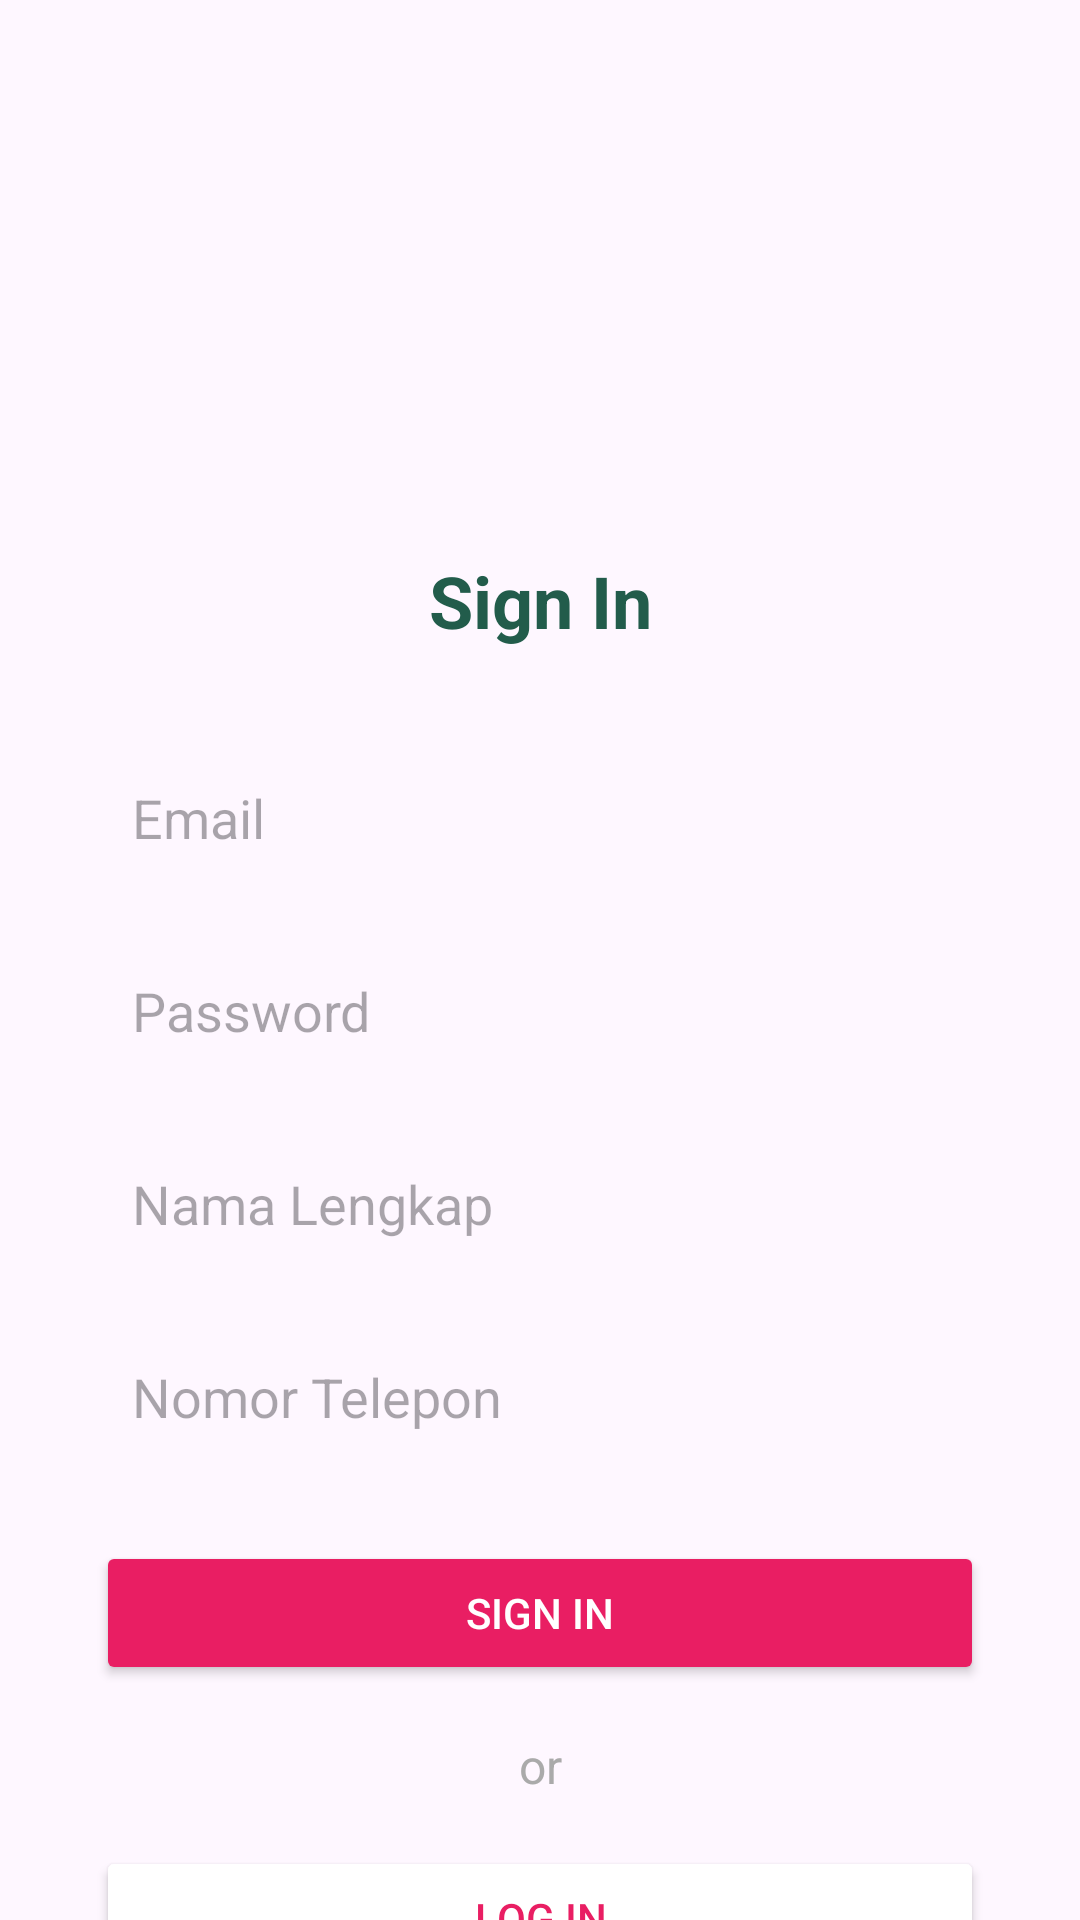

The Android layout XML behind this screen, and the referenced resources:
<!-- AndroidManifest.xml: application theme Theme.FoodPalApp -->
<!-- res/layout/fragment_sign_in.xml -->
<?xml version="1.0" encoding="utf-8"?>
<androidx.constraintlayout.widget.ConstraintLayout xmlns:android="http://schemas.android.com/apk/res/android"
    xmlns:app="http://schemas.android.com/apk/res-auto"
    xmlns:tools="http://schemas.android.com/tools"
    android:layout_width="match_parent"
    android:layout_height="match_parent"
    tools:context=".SignInFragment">

    <ImageView
        android:id="@+id/imageViewAvatarSignIn"
        android:layout_width="100dp"
        android:layout_height="100dp"
        android:layout_marginTop="60dp"
        android:src="@drawable/avatar_placeholder"
        app:layout_constraintTop_toTopOf="parent"
        app:layout_constraintStart_toStartOf="parent"
        app:layout_constraintEnd_toEndOf="parent"
        android:contentDescription="@string/avatar" />

    <TextView
        android:id="@+id/textViewSignInTitle"
        android:layout_width="wrap_content"
        android:layout_height="wrap_content"
        android:layout_marginTop="24dp"
        android:text="@string/sign_in"
        android:textSize="24sp"
        android:textColor="@color/foodpal_green_darker"
        android:textStyle="bold"
        app:layout_constraintTop_toBottomOf="@+id/imageViewAvatarSignIn"
        app:layout_constraintStart_toStartOf="parent"
        app:layout_constraintEnd_toEndOf="parent" />

    <EditText
        android:id="@+id/editTextEmailSignIn"
        android:layout_width="0dp"
        android:layout_height="wrap_content"
        android:layout_marginTop="32dp"
        android:hint="@string/email"
        android:inputType="textEmailAddress"
        android:padding="12dp"
        android:background="@drawable/rounded_edittext_background"
        app:layout_constraintTop_toBottomOf="@+id/textViewSignInTitle"
        app:layout_constraintStart_toStartOf="parent"
        app:layout_constraintEnd_toEndOf="parent"
        android:layout_marginStart="32dp"
        android:layout_marginEnd="32dp" />

    <EditText
        android:id="@+id/editTextPasswordSignIn"
        android:layout_width="0dp"
        android:layout_height="wrap_content"
        android:layout_marginTop="16dp"
        android:hint="@string/password"
        android:inputType="textPassword"
        android:padding="12dp"
        android:background="@drawable/rounded_edittext_background"
        app:layout_constraintTop_toBottomOf="@+id/editTextEmailSignIn"
        app:layout_constraintStart_toStartOf="parent"
        app:layout_constraintEnd_toEndOf="parent"
        android:layout_marginStart="32dp"
        android:layout_marginEnd="32dp" />

    <EditText
        android:id="@+id/editTextFullNameSignIn"
        android:layout_width="0dp"
        android:layout_height="wrap_content"
        android:layout_marginTop="16dp"
        android:hint="@string/full_name"
        android:inputType="textPersonName"
        android:padding="12dp"
        android:background="@drawable/rounded_edittext_background"
        app:layout_constraintTop_toBottomOf="@+id/editTextPasswordSignIn"
        app:layout_constraintStart_toStartOf="parent"
        app:layout_constraintEnd_toEndOf="parent"
        android:layout_marginStart="32dp"
        android:layout_marginEnd="32dp" />

    <EditText
        android:id="@+id/editTextPhoneSignIn"
        android:layout_width="0dp"
        android:layout_height="wrap_content"
        android:layout_marginTop="16dp"
        android:hint="@string/phone_number"
        android:inputType="phone"
        android:padding="12dp"
        android:background="@drawable/rounded_edittext_background"
        app:layout_constraintTop_toBottomOf="@+id/editTextFullNameSignIn"
        app:layout_constraintStart_toStartOf="parent"
        app:layout_constraintEnd_toEndOf="parent"
        android:layout_marginStart="32dp"
        android:layout_marginEnd="32dp" />

    <Button
        android:id="@+id/buttonSignUp"
        android:layout_width="0dp"
        android:layout_height="wrap_content"
        android:layout_marginTop="24dp"
        android:text="@string/sign_in"
        android:backgroundTint="@color/foodpal_pink"
        android:textColor="@android:color/white"
        android:padding="12dp"
        app:cornerRadius="8dp"
        app:layout_constraintTop_toBottomOf="@+id/editTextPhoneSignIn"
        app:layout_constraintStart_toStartOf="parent"
        app:layout_constraintEnd_toEndOf="parent"
        android:layout_marginStart="32dp"
        android:layout_marginEnd="32dp" />

    <TextView
        android:id="@+id/textViewOrSignIn"
        android:layout_width="wrap_content"
        android:layout_height="wrap_content"
        android:layout_marginTop="16dp"
        android:text="@string/or_separator"
        android:textSize="16sp"
        android:textColor="@android:color/darker_gray"
        app:layout_constraintTop_toBottomOf="@+id/buttonSignUp"
        app:layout_constraintStart_toStartOf="parent"
        app:layout_constraintEnd_toEndOf="parent" />

    <Button
        android:id="@+id/buttonLogInFromSignIn"
        android:layout_width="0dp"
        android:layout_height="wrap_content"
        android:layout_marginTop="16dp"
        android:text="@string/log_in"
        android:backgroundTint="@android:color/white"
        android:textColor="@color/foodpal_pink"
        android:padding="12dp"
        app:cornerRadius="8dp"
        app:layout_constraintTop_toBottomOf="@+id/textViewOrSignIn"
        app:layout_constraintStart_toStartOf="parent"
        app:layout_constraintEnd_toEndOf="parent"
        android:layout_marginStart="32dp"
        android:layout_marginEnd="32dp" />

</androidx.constraintlayout.widget.ConstraintLayout>
<!-- resources referenced by this layout -->
<resources>
  <color name="foodpal_green_darker">#225C4B</color>
  <color name="foodpal_pink">#E91E63</color>
  <string name="avatar">Gambar avatar pengguna</string>
  <string name="email">Email</string>
  <string name="full_name">Nama Lengkap</string>
  <string name="log_in">Log in</string>
  <string name="or_separator">or</string>
  <string name="password">Password</string>
  <string name="phone_number">Nomor Telepon</string>
  <string name="sign_in">Sign In</string>
  <style name="Theme.FoodPalApp" parent="Base.Theme.FoodPalApp" />
  <style name="Base.Theme.FoodPalApp" parent="Theme.Material3.DayNight.NoActionBar">
          
          
      </style>
</resources>
